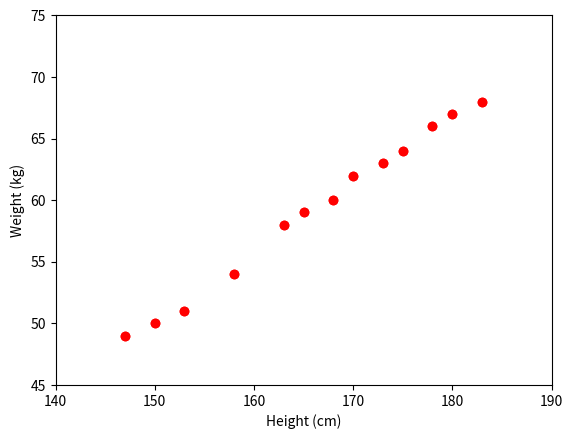

The matplotlib source for this figure:
import numpy as np 
import matplotlib.pyplot as plt
# height (cm)
X = np.array([[147, 150, 153, 158, 163, 165, 168, 170, 173, 175, 178, 180, 183]]).T
# weight (kg)
y = np.array([[ 49, 50, 51,  54, 58, 59, 60, 62, 63, 64, 66, 67, 68]]).T
# Visualize data 
plt.plot(X, y, 'ro')
plt.axis([140, 190, 45, 75])
plt.xlabel('Height (cm)')
plt.ylabel('Weight (kg)')

# Building Xbar 
one = np.ones((X.shape[0], 1))
Xbar = np.concatenate((one, X), axis = 1)

# Calculating weights of the fitting line 
#A = np.dot(Xbar.T, Xbar)
#b = np.dot(Xbar.T, y)
#w = np.dot(np.linalg.pinv(A), b)
w=np.dot(y,np.linalg.pinv(X))
print('w = ', w)
# Preparing the fitting line 
w_0 = w[0][0]
w_1 = w[1][0]
x0 = np.linspace(145, 185, 2)
y0 = w_0 + w_1*x0

# Drawing the fitting line 
plt.plot(X.T, y.T, 'ro')     # data 
plt.plot(x0, y0)               # the fitting line
plt.axis([140, 190, 45, 75])
plt.xlabel('Height (cm)')
plt.ylabel('Weight (kg)')
plt.show()